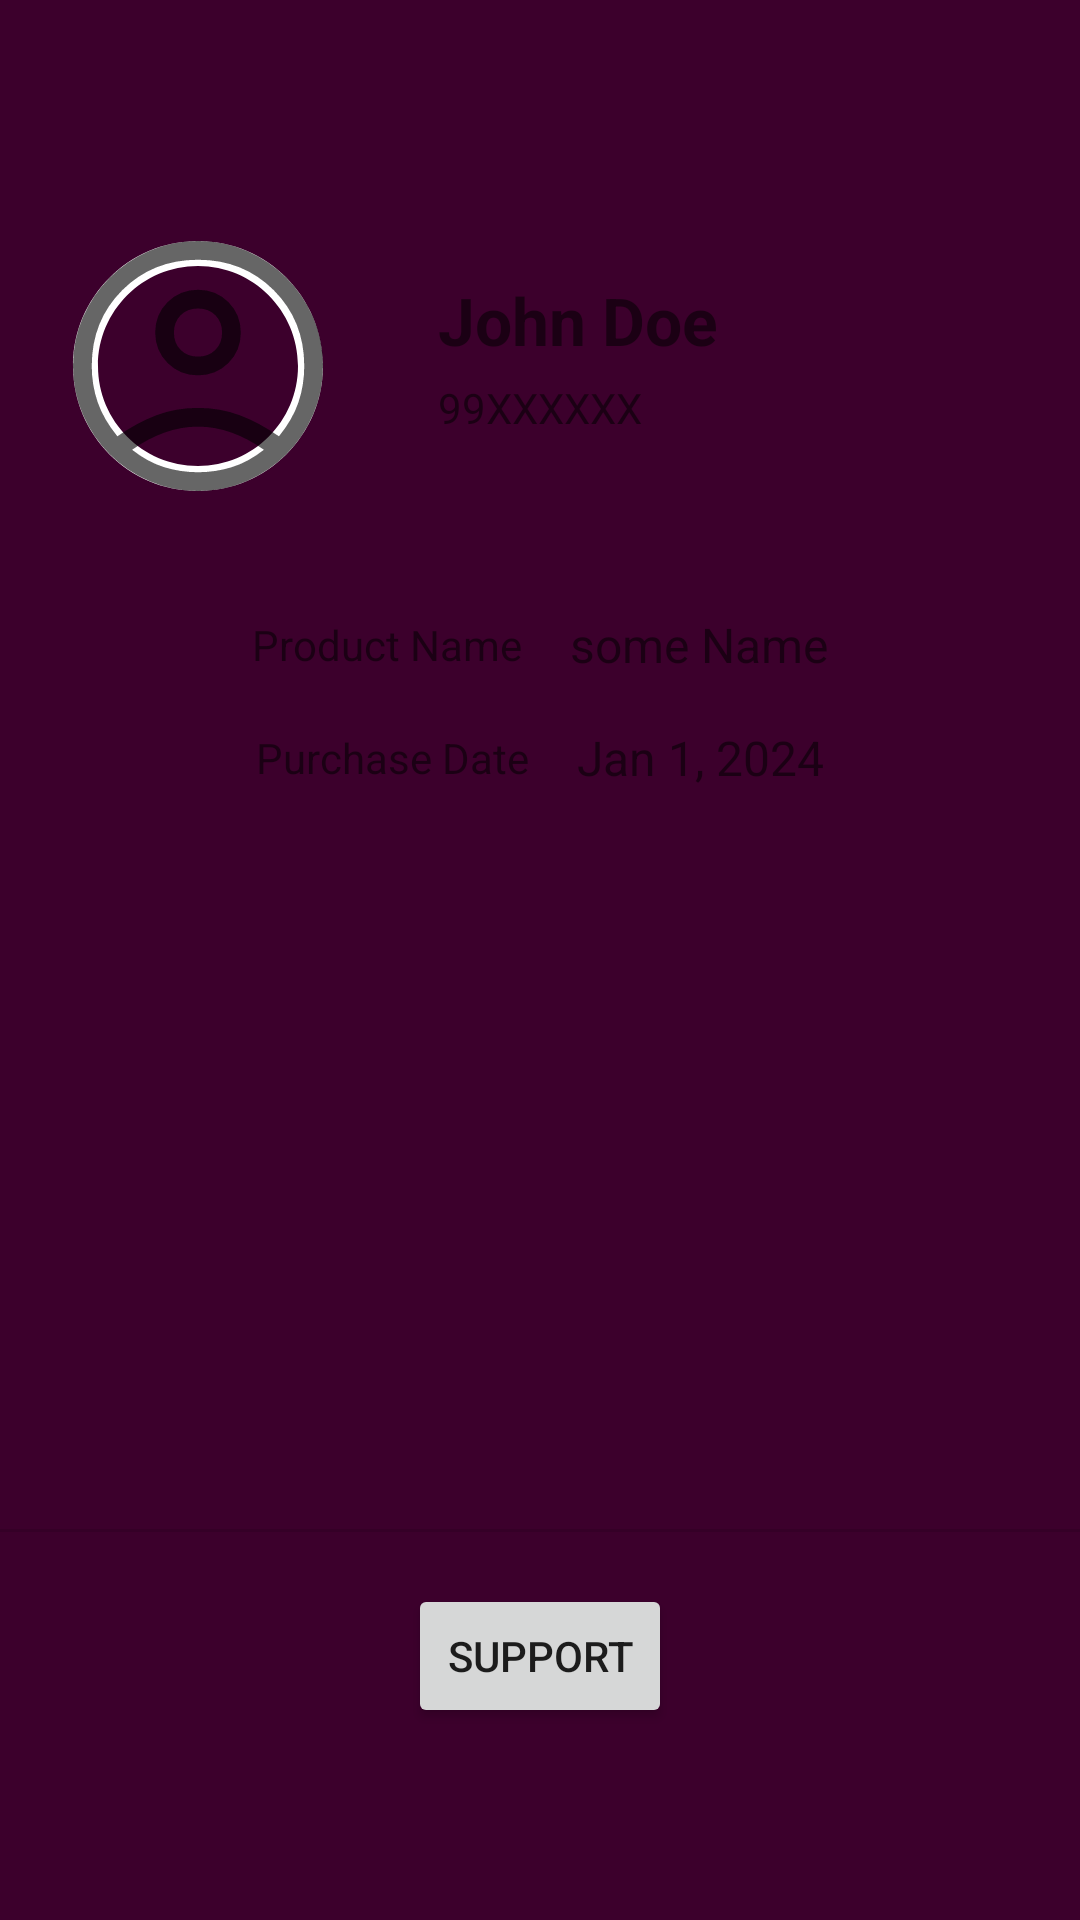

Layout XML and referenced resources for this Android screen:
<!-- AndroidManifest.xml: application theme Theme.Rowbotix -->
<!-- res/layout/fragment_profile.xml -->
<?xml version="1.0" encoding="utf-8"?>
<androidx.constraintlayout.widget.ConstraintLayout xmlns:android="http://schemas.android.com/apk/res/android"
    xmlns:app="http://schemas.android.com/apk/res-auto"
    xmlns:tools="http://schemas.android.com/tools"
    android:layout_width="match_parent"
    android:layout_height="match_parent"
    tools:context=".ui.profile.ProfileFragment">

    <androidx.constraintlayout.widget.Guideline
        android:id="@+id/guidelineTop"
        android:layout_width="wrap_content"
        android:layout_height="wrap_content"
        android:orientation="horizontal"
        app:layout_constraintGuide_begin="?attr/actionBarSize" />


    <LinearLayout
        android:id="@+id/userProfile"
        android:layout_width="match_parent"
        android:layout_height="wrap_content"
        android:orientation="vertical"
        app:layout_constraintTop_toBottomOf="@id/guidelineTop"
        android:padding="16dp">

        
        
        <LinearLayout
            android:id="@+id/userInfo"
            android:layout_width="match_parent"
            android:layout_height="wrap_content"
            android:orientation="horizontal">

            
            <ImageView
                android:id="@+id/imageViewUser"
                android:layout_width="100dp"
                android:layout_height="100dp"
                android:layout_gravity="center"
                android:background="@drawable/circle_background"
                android:contentDescription="User Image"
                android:src="@drawable/default_user_image" />

            
            <LinearLayout
                android:layout_width="263dp"
                android:layout_height="match_parent"
                android:layout_marginStart="16dp"
                android:orientation="vertical">

                

                
                <TextView
                    android:id="@+id/textViewUserName"
                    android:layout_width="match_parent"
                    android:layout_height="wrap_content"
                    android:layout_marginHorizontal="14dp"
                    android:layout_marginTop="20dp"
                    android:text="John Doe"
                    android:textSize="22sp"
                    android:textStyle="bold" />

                <TextView
                    android:id="@+id/textViewUserNumber"
                    android:layout_width="match_parent"
                    android:layout_height="35dp"
                    android:layout_marginHorizontal="14dp"
                    android:layout_marginTop="5dp"
                    android:text="99XXXXXX"
                    android:textSize="14sp" />
            </LinearLayout>
        </LinearLayout>

        
        <LinearLayout
            android:layout_width="match_parent"
            android:layout_height="wrap_content"
            android:layout_marginTop="16dp"
            android:orientation="vertical">

            <LinearLayout
                android:id="@+id/productInfo"
                android:layout_width="match_parent"
                android:layout_height="wrap_content"
                android:layout_marginTop="16dp"
                android:gravity="center"
                android:orientation="horizontal">
                
                <TextView
                    android:id="@+id/productLabel"
                    android:layout_width="wrap_content"
                    android:layout_height="wrap_content"
                    android:gravity="start"
                    android:layout_marginEnd="16dp"
                    android:text="Product Name"
                    android:textSize="14sp" />
                
                <TextView
                    android:id="@+id/textViewProductName"
                    android:layout_width="wrap_content"
                    android:layout_height="wrap_content"
                    android:gravity="end"
                    android:text="some Name"
                    android:textSize="16sp" />

            </LinearLayout>

            <LinearLayout
                android:id="@+id/purchaseInfo"
                android:layout_width="match_parent"
                android:layout_height="wrap_content"
                android:layout_marginTop="16dp"
                android:gravity="center"
                android:orientation="horizontal">
                
                <TextView
                    android:id="@+id/purchaseLabel"
                    android:layout_width="wrap_content"
                    android:layout_height="wrap_content"
                    android:gravity="start"
                    android:layout_marginEnd="16dp"
                    android:text="Purchase Date"
                    android:textSize="14sp" />
                
                <TextView
                    android:id="@+id/purchaseDate"
                    android:layout_width="wrap_content"
                    android:layout_height="wrap_content"
                    android:gravity="end"
                    android:text="Jan 1, 2024"
                    android:textSize="16sp" />
            </LinearLayout>
        </LinearLayout>
    </LinearLayout>
    

    <View
        android:id="@+id/hairlineSeparator"
        android:layout_width="match_parent"
        android:layout_height="1dp"
        android:background="?android:attr/listDivider"
        app:layout_constraintBottom_toTopOf="@id/buttonSupport"
        app:layout_constraintTop_toBottomOf="@id/userProfile"
        app:layout_constraintVertical_bias="0.93"
        tools:layout_editor_absoluteX="0dp" />

    <Button
        android:id="@+id/buttonSupport"
        android:layout_width="wrap_content"
        android:layout_height="wrap_content"
        android:layout_marginTop="16dp"
        android:text="Support"
        app:layout_constraintBottom_toTopOf="@+id/guidelineBottom"
        app:layout_constraintEnd_toEndOf="parent"
        app:layout_constraintStart_toStartOf="parent"/>

    <androidx.constraintlayout.widget.Guideline
        android:id="@+id/guidelineBottom"
        android:layout_width="wrap_content"
        android:layout_height="wrap_content"
        android:orientation="horizontal"
        app:layout_constraintGuide_end="199dp"
        app:layout_constraintGuide_percent="0.9" />

</androidx.constraintlayout.widget.ConstraintLayout>
<!-- resources referenced by this layout -->
<resources>
  <!-- drawable circle_background (drawable) -->
  <vector xmlns:android="http://schemas.android.com/apk/res/android"
      android:width="24dp"
      android:height="24dp"
      android:viewportWidth="24.0"
      android:viewportHeight="24.0">
  
      <path
          android:fillColor="#FFF"
          android:pathData="M12,2C6.48,2 2,6.48 2,12s4.48,10 10,10s10,-4.48 10,-10s-4.48,-10 -10,-10zM12,20c-4.42,0 -8,-3.58 -8,-8s3.58,-8 8,-8s8,3.58 8,8s-3.58,8 -8,8z"/>
  </vector>
  <!-- drawable default_user_image (drawable) -->
  <vector xmlns:android="http://schemas.android.com/apk/res/android"
      android:width="48dp"
      android:height="48dp"
      android:tint="?attr/colorControlNormal"
      android:viewportWidth="960"
      android:viewportHeight="960">
      <path
          android:fillColor="@android:color/white"
          android:pathData="M222,705Q285,661 347,637.5Q409,614 480,614Q551,614 613.5,637.5Q676,661 739,705Q783,651 801.5,596Q820,541 820,480Q820,335 722.5,237.5Q625,140 480,140Q335,140 237.5,237.5Q140,335 140,480Q140,541 159,596Q178,651 222,705ZM479.81,510Q422,510 382.5,470.31Q343,430.63 343,372.81Q343,315 382.69,275.5Q422.37,236 480.19,236Q538,236 577.5,275.69Q617,315.37 617,373.19Q617,431 577.31,470.5Q537.63,510 479.81,510ZM480.47,880Q398,880 325,848.5Q252,817 197.5,762.5Q143,708 111.5,635.23Q80,562.47 80,479.73Q80,397 111.5,324.5Q143,252 197.5,197.5Q252,143 324.77,111.5Q397.53,80 480.27,80Q563,80 635.5,111.5Q708,143 762.5,197.5Q817,252 848.5,324.53Q880,397.06 880,479.53Q880,562 848.5,635Q817,708 762.5,762.5Q708,817 635.47,848.5Q562.94,880 480.47,880ZM480,820Q535,820 587.5,804Q640,788 691,748Q640,712 587,693Q534,674 480,674Q426,674 373,693Q320,712 269,748Q320,788 372.5,804Q425,820 480,820ZM480,450Q514,450 535.5,428.5Q557,407 557,373Q557,339 535.5,317.5Q514,296 480,296Q446,296 424.5,317.5Q403,339 403,373Q403,407 424.5,428.5Q446,450 480,450ZM480,373Q480,373 480,373Q480,373 480,373Q480,373 480,373Q480,373 480,373Q480,373 480,373Q480,373 480,373Q480,373 480,373Q480,373 480,373ZM480,747Q480,747 480,747Q480,747 480,747Q480,747 480,747Q480,747 480,747Q480,747 480,747Q480,747 480,747Q480,747 480,747Q480,747 480,747Z" />
  </vector>
  <color name="md_theme_dark_primary">#6EDD84</color>
  <color name="md_theme_dark_onPrimary">#003915</color>
  <color name="md_theme_dark_primary_var">#2E7D32</color>
  <color name="md_theme_dark_primaryContainer">#005321</color>
  <color name="md_theme_dark_onPrimaryContainer">#8AFA9E</color>
  <color name="md_theme_dark_secondary">#E1C54B</color>
  <color name="md_theme_dark_onSecondary">#3A3000</color>
  <color name="md_theme_dark_secondaryContainer">#544600</color>
  <color name="md_theme_dark_onSecondaryContainer">#FFE264</color>
  <color name="md_theme_dark_tertiary">#B9C3FF</color>
  <color name="md_theme_dark_onTertiary">#072386</color>
  <color name="md_theme_dark_tertiaryContainer">#283D9D</color>
  <color name="md_theme_dark_onTertiaryContainer">#DEE1FF</color>
  <color name="md_theme_dark_error">#FFB4AB</color>
  <color name="md_theme_dark_errorContainer">#93000A</color>
  <color name="md_theme_dark_onError">#690005</color>
  <color name="md_theme_dark_onErrorContainer">#FFDAD6</color>
  <color name="md_theme_dark_background">#3C002C</color>
  <color name="md_theme_dark_onBackground">#FFD8EB</color>
  <color name="md_theme_dark_surface">#3C002C</color>
  <color name="md_theme_dark_onSurface">#FFD8EB</color>
  <color name="md_theme_dark_surfaceVariant">#414941</color>
  <color name="md_theme_dark_onSurfaceVariant">#C1C9BE</color>
  <color name="md_theme_dark_outline">#8B9389</color>
  <color name="md_theme_dark_inverseOnSurface">#3C002C</color>
  <color name="md_theme_dark_inverseSurface">#FFD8EB</color>
  <color name="md_theme_dark_inversePrimary">#006E2E</color>
</resources>
